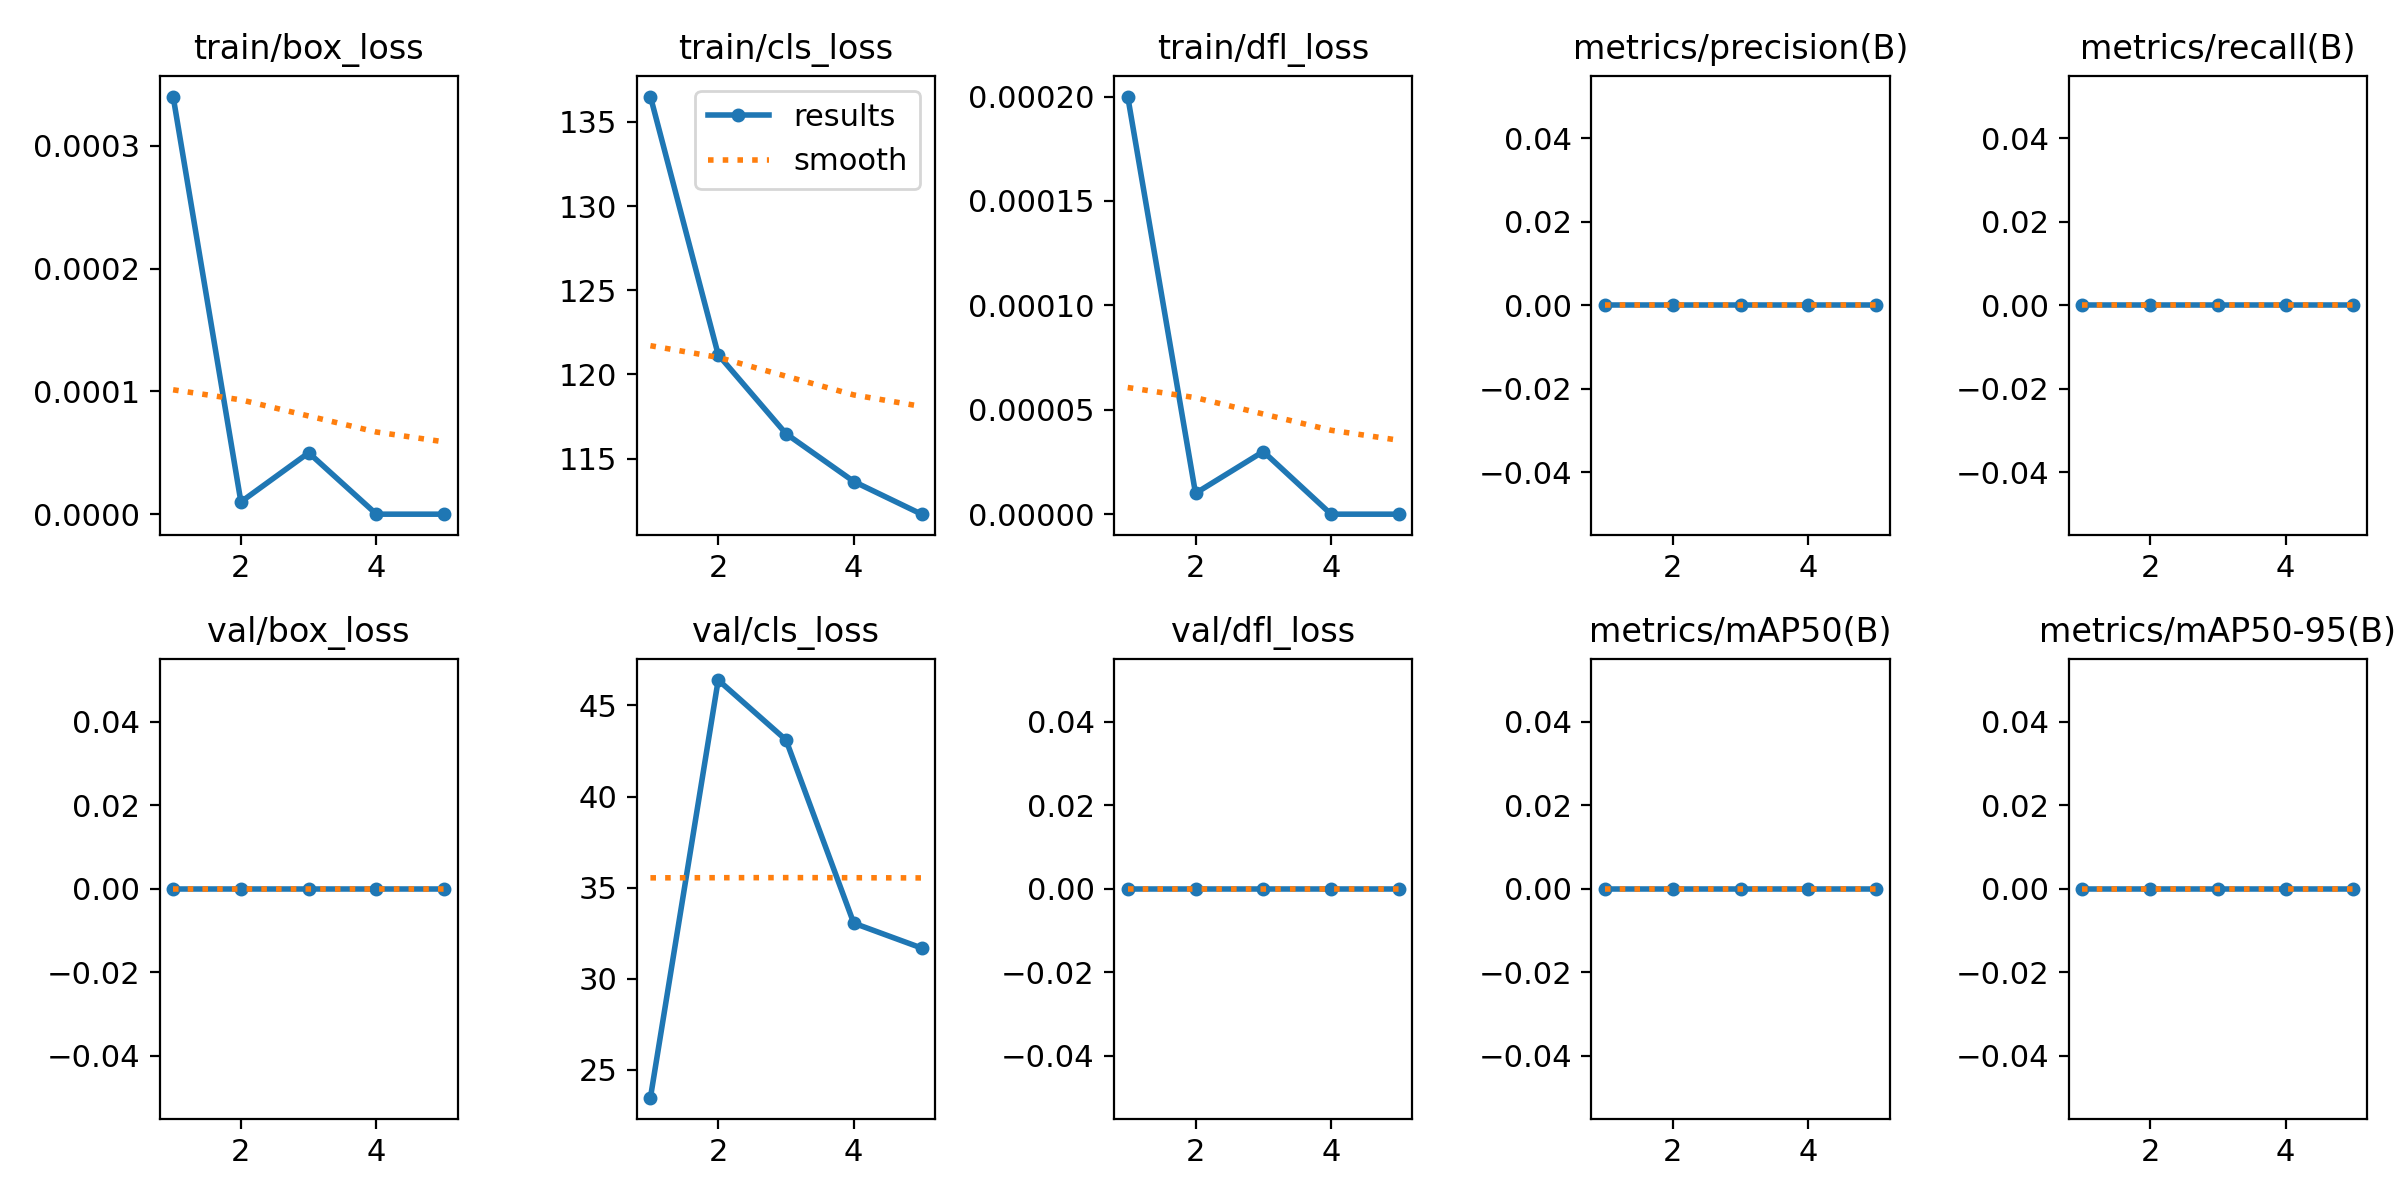

The table this chart was drawn from, first rows:
epoch, train/box_loss, train/cls_loss, train/dfl_loss, metrics/precision(B), metrics/recall(B), metrics/mAP50(B), metrics/mAP50-95(B), val/box_loss, val/cls_loss, val/dfl_loss, lr/pg0, lr/pg1, lr/pg2
1, 0.00034, 136.5, 0.0002, 0, 0, 0, 0, 0, 23.46, 0, 5.994e-05, 5.994e-05, 5.994e-05
2, 1e-05, 121.2, 1e-05, 0, 0, 0, 0, 0, 46.4, 0, 9.8814e-05, 9.8814e-05, 9.8814e-05
3, 5e-05, 116.5, 3e-05, 0, 0, 0, 0, 0, 43.11, 0, 0.0001126, 0.0001126, 0.0001126
4, 0, 113.6, 0, 0, 0, 0, 0, 0, 33.05, 0, 0.0001014, 0.0001014, 0.0001014
5, 0, 111.7, 0, 0, 0, 0, 0, 0, 31.68, 0, 6.5108e-05, 6.5108e-05, 6.5108e-05
